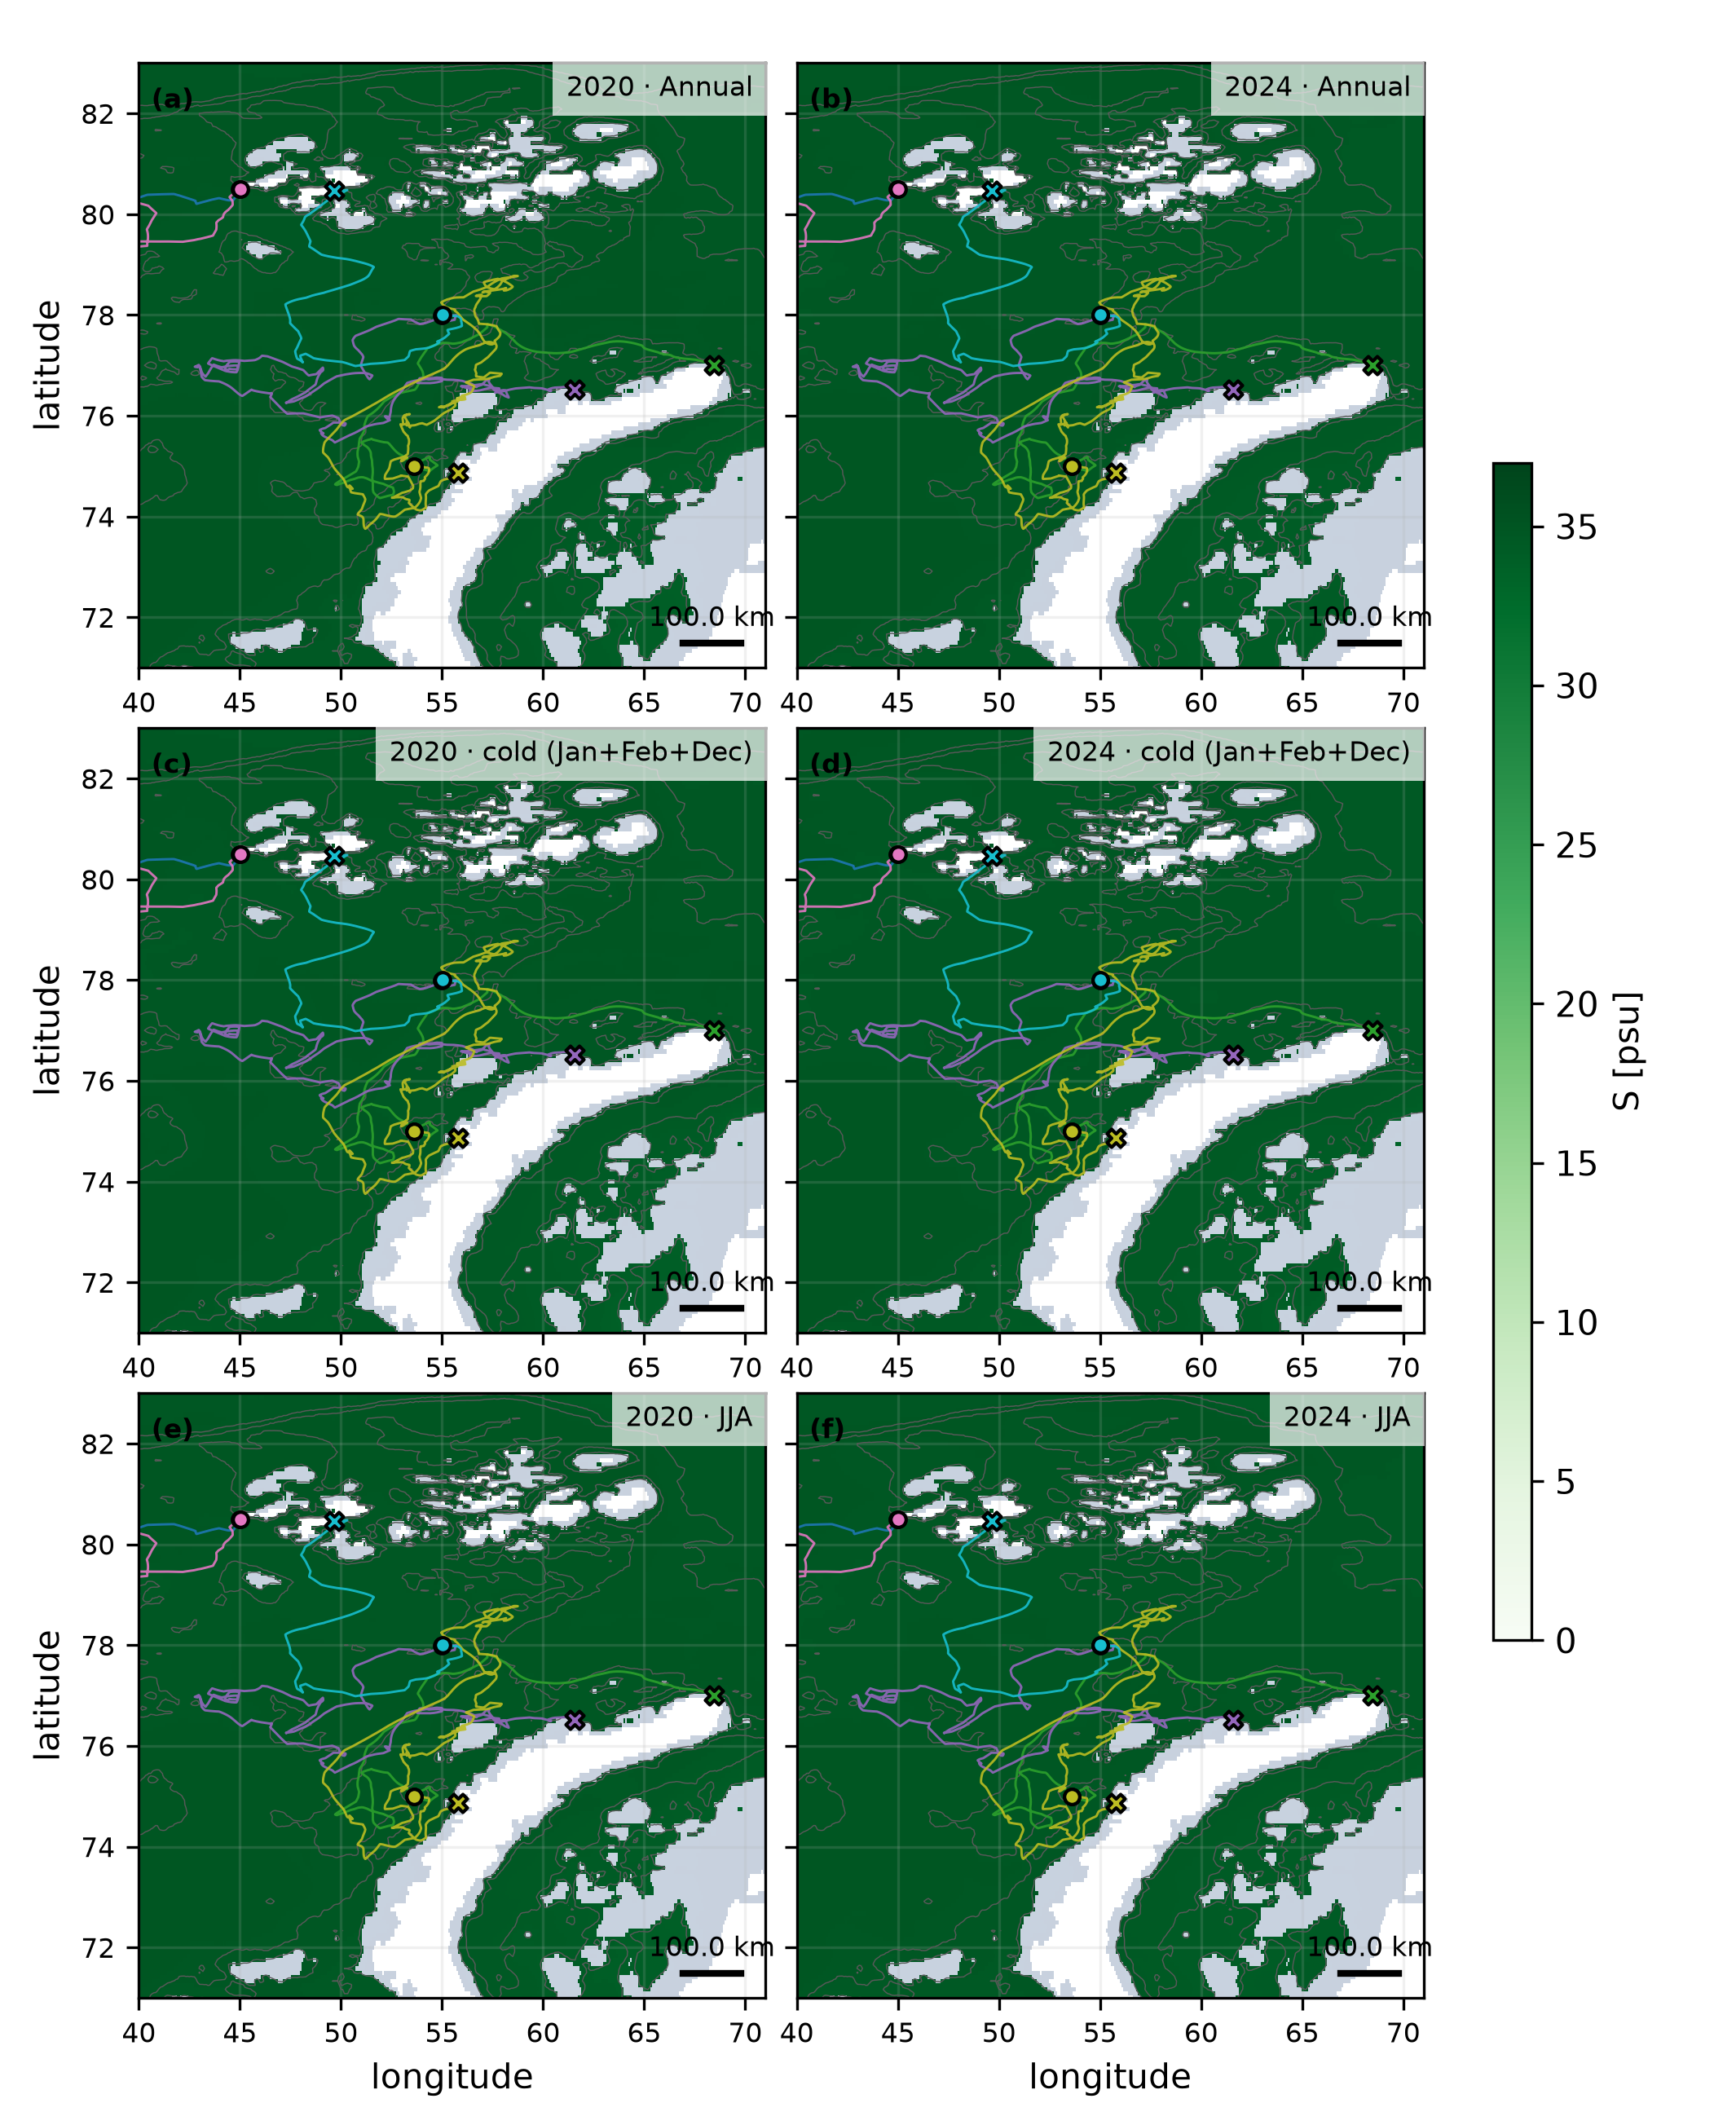

The table this chart was drawn from, first rows:
year, season, latitude, longitude, value
2020, annual, 63.0, 5.0, 35.05
2020, annual, 63.0, 5.667, 34.76
2020, annual, 63.0, 6.333, 34.44
2020, annual, 63.0, 19.0, 6.211
2020, annual, 63.0, 19.67, 6.237
2020, annual, 63.67, 5.0, 35.17
2020, annual, 63.67, 5.667, 35.17
2020, annual, 63.67, 6.333, 35.1
2020, annual, 63.67, 7.0, 35.04
2020, annual, 63.67, 7.667, 34.87
2020, annual, 63.67, 9.667, 34.09
2020, annual, 64.33, 5.0, 35.14
2020, annual, 64.33, 5.667, 35.17
2020, annual, 64.33, 6.333, 35.11
2020, annual, 64.33, 7.0, 35.05
2020, annual, 64.33, 7.667, 35.04
2020, annual, 64.33, 8.333, 35.06
2020, annual, 64.33, 9.0, 35
2020, annual, 64.33, 9.667, 34.7
2020, annual, 64.33, 22.33, 3.326
2020, annual, 65.0, 5.0, 35.14
2020, annual, 65.0, 5.667, 35.16
2020, annual, 65.0, 6.333, 35.11
2020, annual, 65.0, 7.0, 35.06
2020, annual, 65.0, 7.667, 35.05
2020, annual, 65.0, 8.333, 35.05
2020, annual, 65.0, 9.0, 35.07
2020, annual, 65.0, 9.667, 35.06
2020, annual, 65.0, 10.33, 34.54
2020, annual, 65.67, 5.0, 35.14
2020, annual, 65.67, 5.667, 35.16
2020, annual, 65.67, 6.333, 35.15
2020, annual, 65.67, 7.0, 35.15
2020, annual, 65.67, 7.667, 35.12
2020, annual, 65.67, 8.333, 35.1
2020, annual, 65.67, 9.0, 35.1
2020, annual, 65.67, 9.667, 35.1
2020, annual, 65.67, 10.33, 35.06
2020, annual, 65.67, 11.0, 34.67
2020, annual, 65.67, 36.33, 32.95
2020, annual, 65.67, 37.0, 32.91
2020, annual, 65.67, 37.67, 32.96
2020, annual, 66.33, 5.0, 35.11
2020, annual, 66.33, 5.667, 35.13
2020, annual, 66.33, 6.333, 35.15
2020, annual, 66.33, 7.0, 35.15
2020, annual, 66.33, 7.667, 35.12
2020, annual, 66.33, 8.333, 35.07
2020, annual, 66.33, 9.0, 35.06
2020, annual, 66.33, 9.667, 35.07
2020, annual, 66.33, 10.33, 35.09
2020, annual, 66.33, 11.0, 35.07
2020, annual, 66.33, 11.67, 34.56
2020, annual, 66.33, 34.33, 32.98
2020, annual, 66.33, 35.0, 33
2020, annual, 67.0, 5.0, 35.12
2020, annual, 67.0, 5.667, 35.12
2020, annual, 67.0, 6.333, 35.12
2020, annual, 67.0, 7.0, 35.13
2020, annual, 67.0, 7.667, 35.14
... 14,088 more rows
